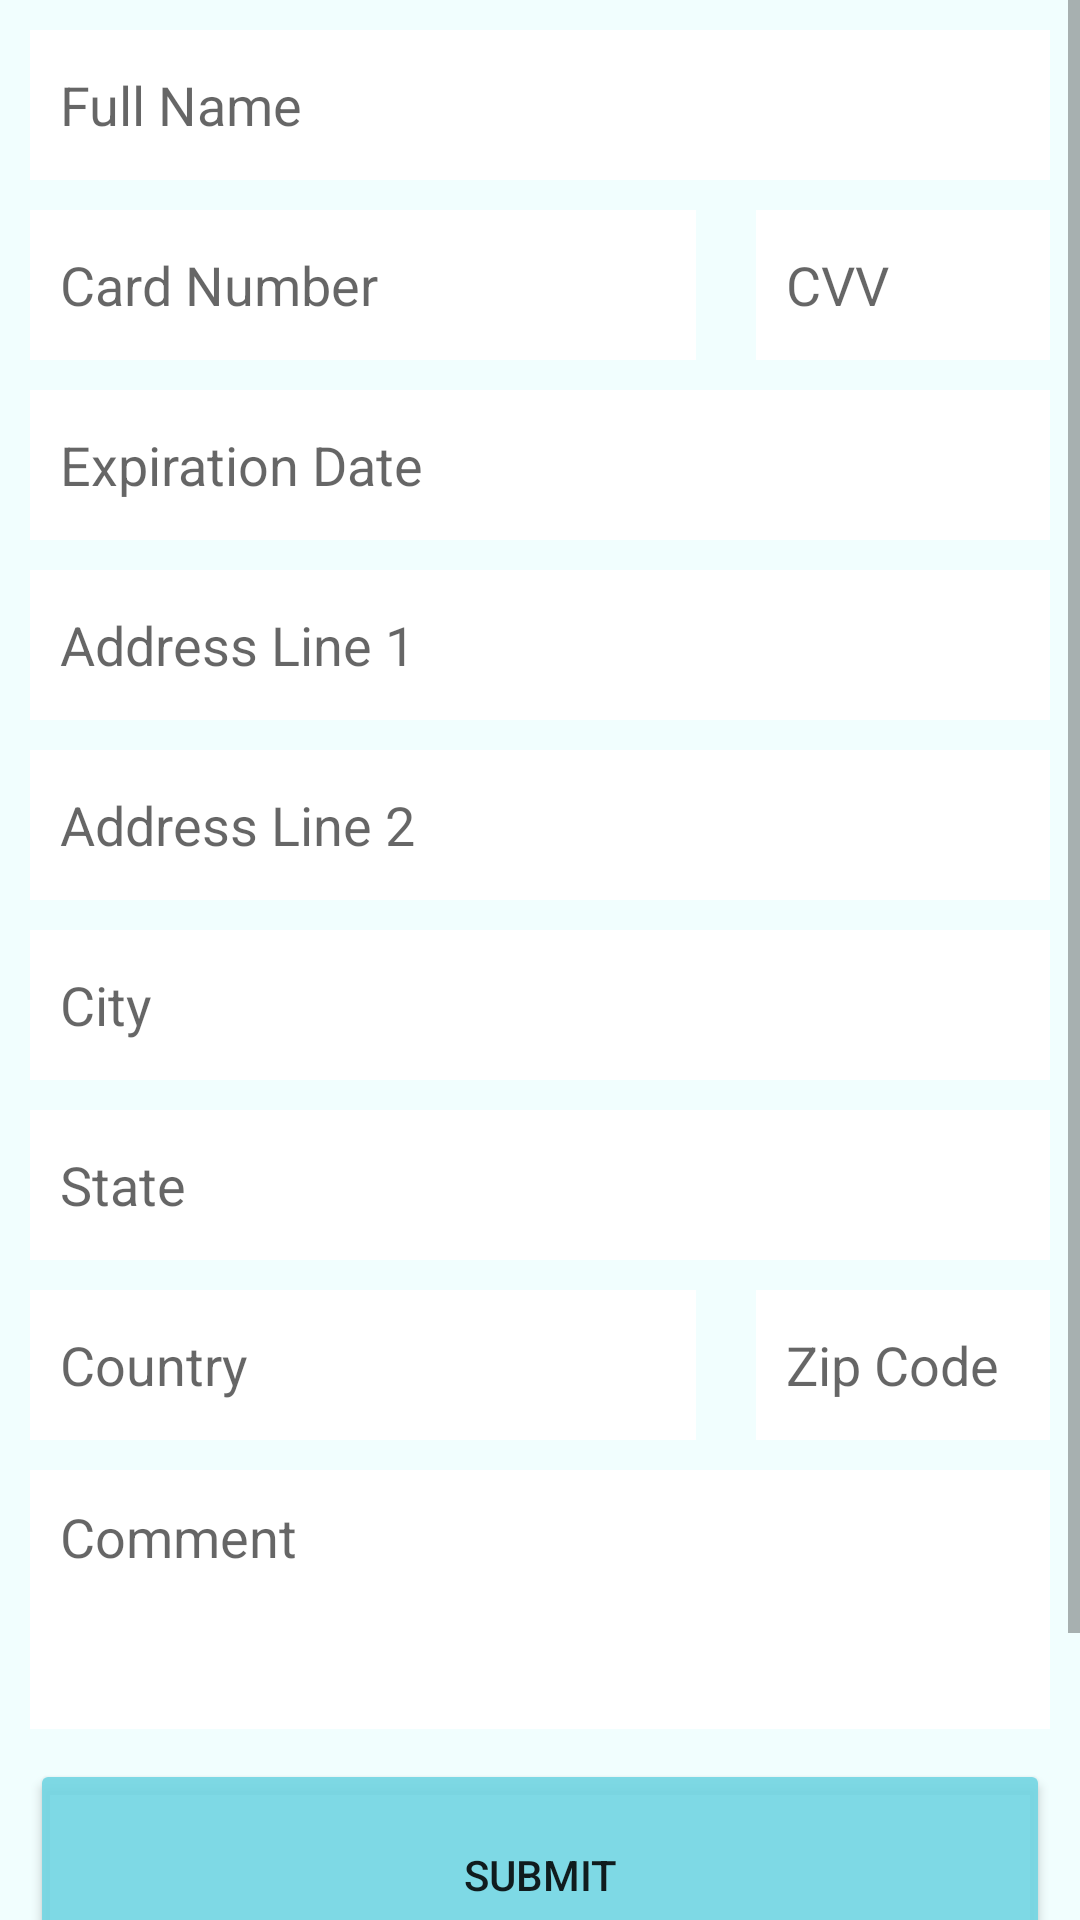

Write the Android layout XML for this screen, with the resource values it uses.
<!-- AndroidManifest.xml: application theme Theme.Find_Food -->
<!-- res/layout/activity_user_details.xml -->
<?xml version="1.0" encoding="utf-8"?>
<ScrollView xmlns:android="http://schemas.android.com/apk/res/android"
    xmlns:app="http://schemas.android.com/apk/res-auto"
    xmlns:tools="http://schemas.android.com/tools"
    android:layout_width="match_parent"
    android:layout_height="match_parent"
    android:fillViewport="true"
    android:background="@color/background"
    tools:context=".Confirmation.User_Details_Activity">

    <androidx.constraintlayout.widget.ConstraintLayout
        android:layout_width="match_parent"
        android:layout_height="wrap_content">


        <LinearLayout
            android:id="@+id/linearLayout3"
            android:layout_width="match_parent"
            android:layout_height="wrap_content"

            android:orientation="vertical"
            app:layout_constraintEnd_toEndOf="parent"
            app:layout_constraintStart_toStartOf="parent"
            app:layout_constraintTop_toTopOf="parent">

            <EditText
                android:id="@+id/fullNameET"
                android:layout_width="match_parent"
                android:layout_height="50dp"
                android:layout_marginStart="10dp"
                android:layout_marginTop="10dp"
                android:layout_marginEnd="10dp"
                android:background="@color/white"
                android:hint="Full Name"
                android:padding="10dp" />

            <LinearLayout
                android:layout_width="match_parent"
                android:layout_height="wrap_content"
                android:orientation="horizontal">

                <EditText
                    android:id="@+id/cardET"
                    android:layout_width="222dp"
                    android:layout_height="50dp"
                    android:layout_marginStart="10dp"
                    android:layout_marginTop="10dp"
                    android:layout_marginEnd="10dp"
                    android:background="@color/white"
                    android:hint="Card Number"
                    android:padding="10dp" />

                <EditText
                    android:id="@+id/cvvET"
                    android:layout_width="match_parent"
                    android:layout_height="50dp"
                    android:layout_marginStart="10dp"
                    android:layout_marginTop="10dp"
                    android:layout_marginEnd="10dp"
                    android:background="@color/white"
                    android:hint="CVV"
                    android:padding="10dp" />

            </LinearLayout>

            <EditText
                android:id="@+id/expirationET"
                android:layout_width="match_parent"
                android:layout_height="50dp"
                android:layout_marginStart="10dp"
                android:layout_marginTop="10dp"
                android:layout_marginEnd="10dp"
                android:background="@color/white"
                android:hint="Expiration Date"
                android:padding="10dp" />

            <EditText
                android:id="@+id/addressOneET"
                android:layout_width="match_parent"
                android:layout_height="50dp"
                android:layout_marginStart="10dp"
                android:layout_marginTop="10dp"
                android:layout_marginEnd="10dp"
                android:background="@color/white"
                android:hint="Address Line 1"
                android:padding="10dp" />

            <EditText
                android:id="@+id/addressTwoET"
                android:layout_width="match_parent"
                android:layout_height="50dp"
                android:layout_marginStart="10dp"
                android:layout_marginTop="10dp"
                android:layout_marginEnd="10dp"
                android:background="@color/white"
                android:hint="Address Line 2"
                android:padding="10dp" />

            <EditText
                android:id="@+id/cityET"
                android:layout_width="match_parent"
                android:layout_height="50dp"
                android:layout_marginStart="10dp"
                android:layout_marginTop="10dp"
                android:layout_marginEnd="10dp"
                android:background="@color/white"
                android:hint="City"
                android:padding="10dp" />

            <EditText
                android:id="@+id/stateET"
                android:layout_width="match_parent"
                android:layout_height="50dp"
                android:layout_marginStart="10dp"
                android:layout_marginTop="10dp"
                android:layout_marginEnd="10dp"
                android:background="@color/white"
                android:hint="State"
                android:padding="10dp" />

            <LinearLayout
                android:layout_width="match_parent"
                android:layout_height="wrap_content"
                android:orientation="horizontal">

                <EditText
                    android:id="@+id/countryET"
                    android:layout_width="222dp"
                    android:layout_height="50dp"
                    android:layout_marginStart="10dp"
                    android:layout_marginTop="10dp"
                    android:layout_marginEnd="10dp"
                    android:background="@color/white"
                    android:hint="Country"
                    android:padding="10dp" />

                <EditText
                    android:id="@+id/zipET"
                    android:layout_width="match_parent"
                    android:layout_height="50dp"
                    android:layout_marginStart="10dp"
                    android:layout_marginTop="10dp"
                    android:layout_marginEnd="10dp"
                    android:background="@color/white"
                    android:hint="Zip Code"
                    android:padding="10dp" />

            </LinearLayout>

            <EditText
                android:id="@+id/commentET"
                android:layout_width="match_parent"
                android:layout_height="wrap_content"
                android:layout_marginStart="10dp"
                android:layout_marginTop="10dp"
                android:layout_marginEnd="10dp"
                android:background="@color/white"
                android:gravity="top|left"
                android:hint="Comment"
                android:minLines="3"
                android:padding="10dp" />


        </LinearLayout>


        <Button
            android:id="@+id/submitBTN"
            android:layout_width="match_parent"
            android:layout_height="77dp"
            android:backgroundTint="@color/buttoncolor"
            android:text="Submit"
            android:layout_marginStart="10dp"
            android:layout_marginTop="10dp"
            android:layout_marginEnd="10dp"
            android:layout_marginBottom="89dp"
            app:layout_constraintBottom_toBottomOf="parent"
            app:layout_constraintEnd_toEndOf="parent"
            app:layout_constraintStart_toStartOf="parent"
            app:layout_constraintTop_toBottomOf="@+id/linearLayout3" />

    </androidx.constraintlayout.widget.ConstraintLayout>


</ScrollView>
<!-- resources referenced by this layout -->
<resources>
  <color name="background">#77E0FDFD</color>
  <color name="buttoncolor">#E973D6E3</color>
  <color name="white">#FFFFFFFF</color>
  <style name="Theme.Find_Food" parent="Theme.MaterialComponents.DayNight.NoActionBar">
          
          <item name="colorPrimary">@color/black</item>
          <item name="colorPrimaryVariant">@color/purple_700</item>
          <item name="colorOnPrimary">@color/white</item>
          
          <item name="colorSecondary">@color/teal_200</item>
          <item name="colorSecondaryVariant">@color/teal_700</item>
          <item name="colorOnSecondary">@color/black</item>
          
          <item name="android:statusBarColor">@color/background</item>
          
      </style>
  <color name="black">#FF000000</color>
  <color name="purple_700">#FF3700B3</color>
  <color name="teal_200">#FF03DAC5</color>
  <color name="teal_700">#FF018786</color>
</resources>
